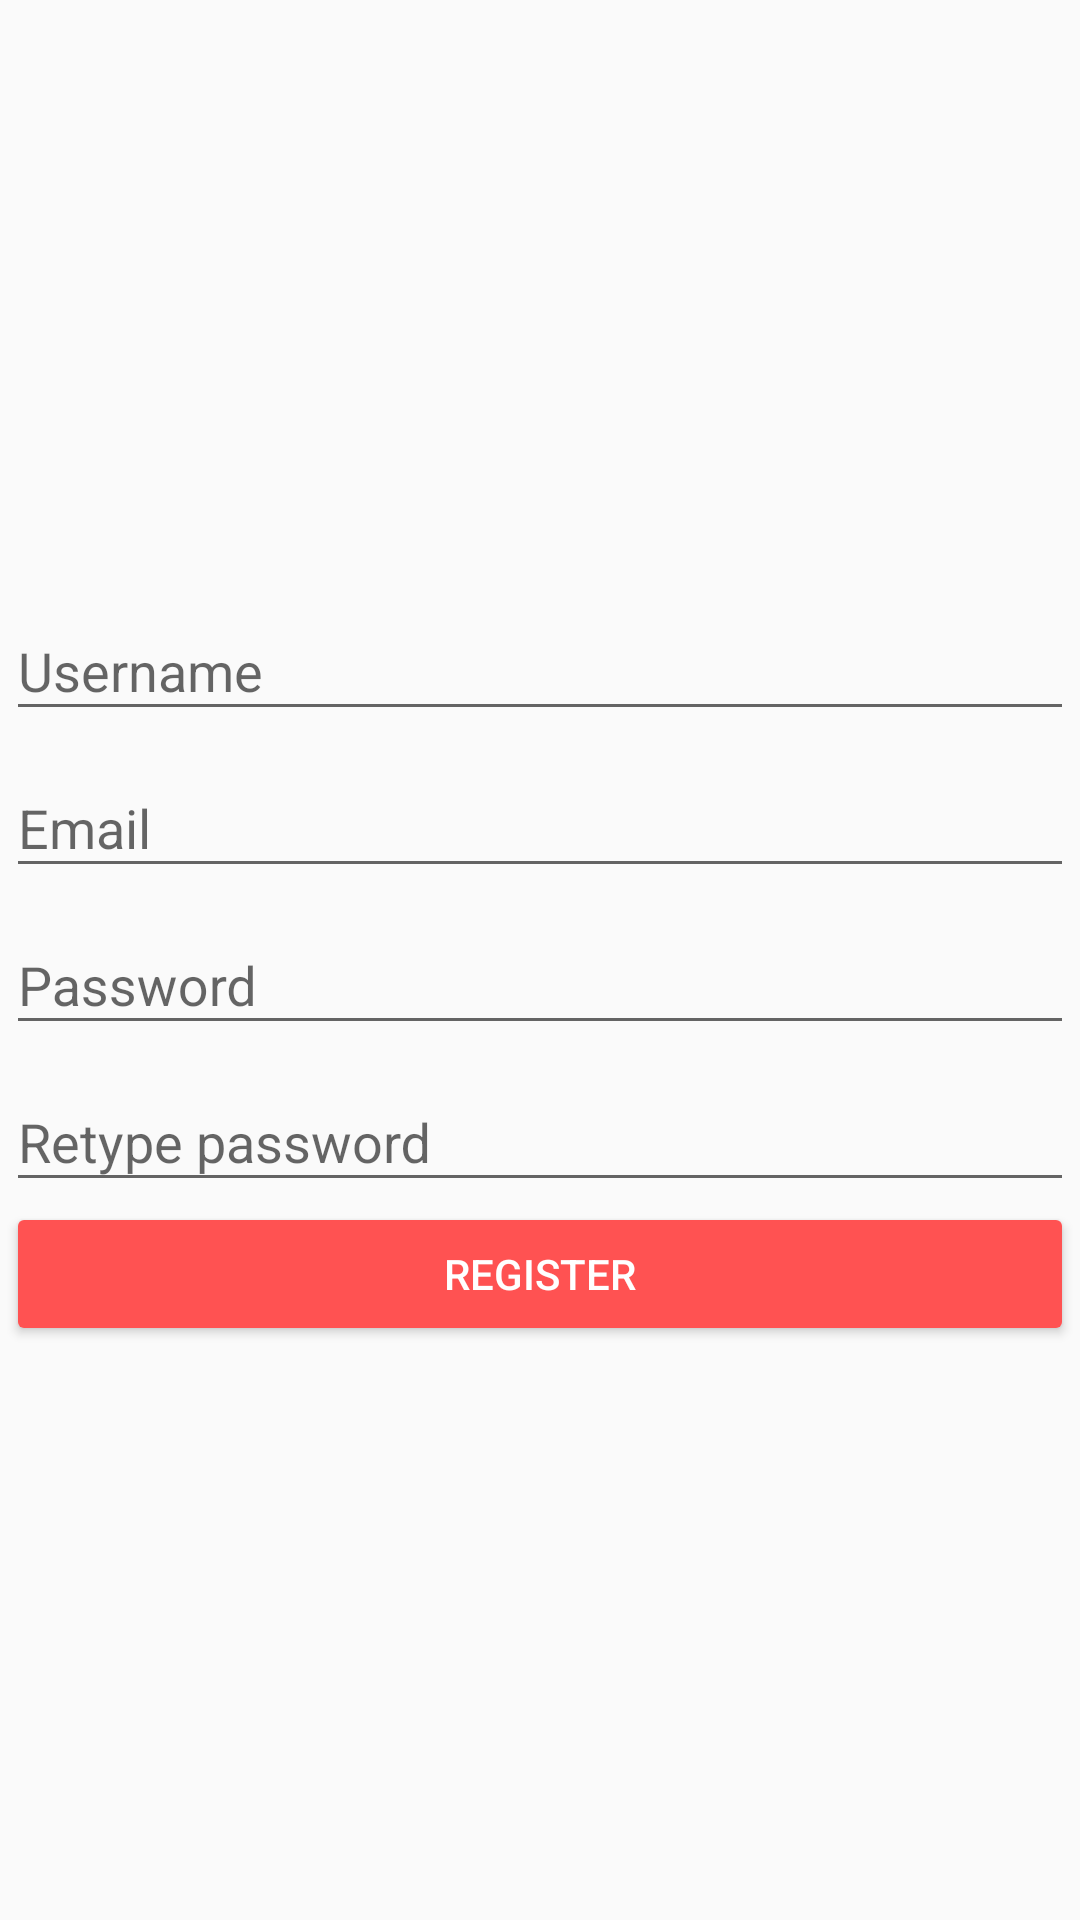

Reconstruct the res/layout file that produces this screen, plus the resources it refers to.
<!-- AndroidManifest.xml: application theme AppTheme -->
<!-- res/layout/activity_registration.xml -->
<?xml version="1.0" encoding="utf-8"?>
<RelativeLayout xmlns:android="http://schemas.android.com/apk/res/android"
    xmlns:tools="http://schemas.android.com/tools"
    android:layout_width="match_parent"
    android:layout_height="match_parent"
    android:paddingBottom="@dimen/activity_vertical_margin"
    android:paddingLeft="@dimen/activity_horizontal_margin"
    android:paddingRight="@dimen/activity_horizontal_margin"
    android:paddingTop="@dimen/activity_vertical_margin"
    tools:context=".RegistrationActivity">

    <LinearLayout
        android:layout_width="match_parent"
        android:layout_height="wrap_content"
        android:layout_centerInParent="true"
        android:orientation="vertical">

        <android.support.design.widget.TextInputLayout
            android:layout_width="match_parent"
            android:layout_height="wrap_content"
            android:hint="@string/username">

            <EditText
                android:id="@+id/username"
                android:layout_width="match_parent"
                android:layout_height="wrap_content"
                android:inputType="text"
                android:maxLines="1"/>

        </android.support.design.widget.TextInputLayout>



        <android.support.design.widget.TextInputLayout
            android:layout_width="match_parent"
            android:layout_height="wrap_content"
            android:hint="@string/email">

            <EditText
                android:id="@+id/email"
                android:layout_width="match_parent"
                android:layout_height="wrap_content"
                android:inputType="textEmailAddress"
                android:maxLines="1"/>

        </android.support.design.widget.TextInputLayout>

        <android.support.design.widget.TextInputLayout
            android:layout_width="match_parent"
            android:layout_height="wrap_content"
            android:hint="Password">

            <EditText
                android:id="@+id/passwordd"
                android:layout_width="match_parent"
                android:layout_height="wrap_content"
                android:inputType="textPassword"
                android:maxLines="1"/>
        </android.support.design.widget.TextInputLayout>

        <android.support.design.widget.TextInputLayout
            android:layout_width="match_parent"
            android:layout_height="wrap_content"
            android:hint="Retype password">

            <EditText
                android:nextFocusDown="@+id/passwordd"
                android:id="@+id/password"
                android:layout_width="match_parent"
                android:layout_height="wrap_content"
                android:inputType="textPassword"
                android:maxLines="1"/>
        </android.support.design.widget.TextInputLayout>

        <Button
            android:id="@+id/registration"
            style="@style/Widget.AppCompat.Button.Colored"
            android:layout_width="match_parent"
            android:layout_height="wrap_content"
            android:text="@string/register"/>

    </LinearLayout>

</RelativeLayout>
<!-- resources referenced by this layout -->
<resources>
  <dimen name="activity_horizontal_margin">2dp</dimen>
  <dimen name="activity_vertical_margin">2dp</dimen>
  <string name="email">Email</string>
  <string name="register">Register</string>
  <string name="username">Username</string>
  <style name="AppTheme" parent="Theme.AppCompat.Light.DarkActionBar">
          
          <item name="colorPrimary">@color/primary</item>
          <item name="colorPrimaryDark">@color/primary_dark</item>
          <item name="colorAccent">@color/accent</item>
      </style>
  <color name="primary">#607D8B</color>
  <color name="primary_dark">#455A64</color>
  <color name="accent">#FF5252</color>
</resources>
